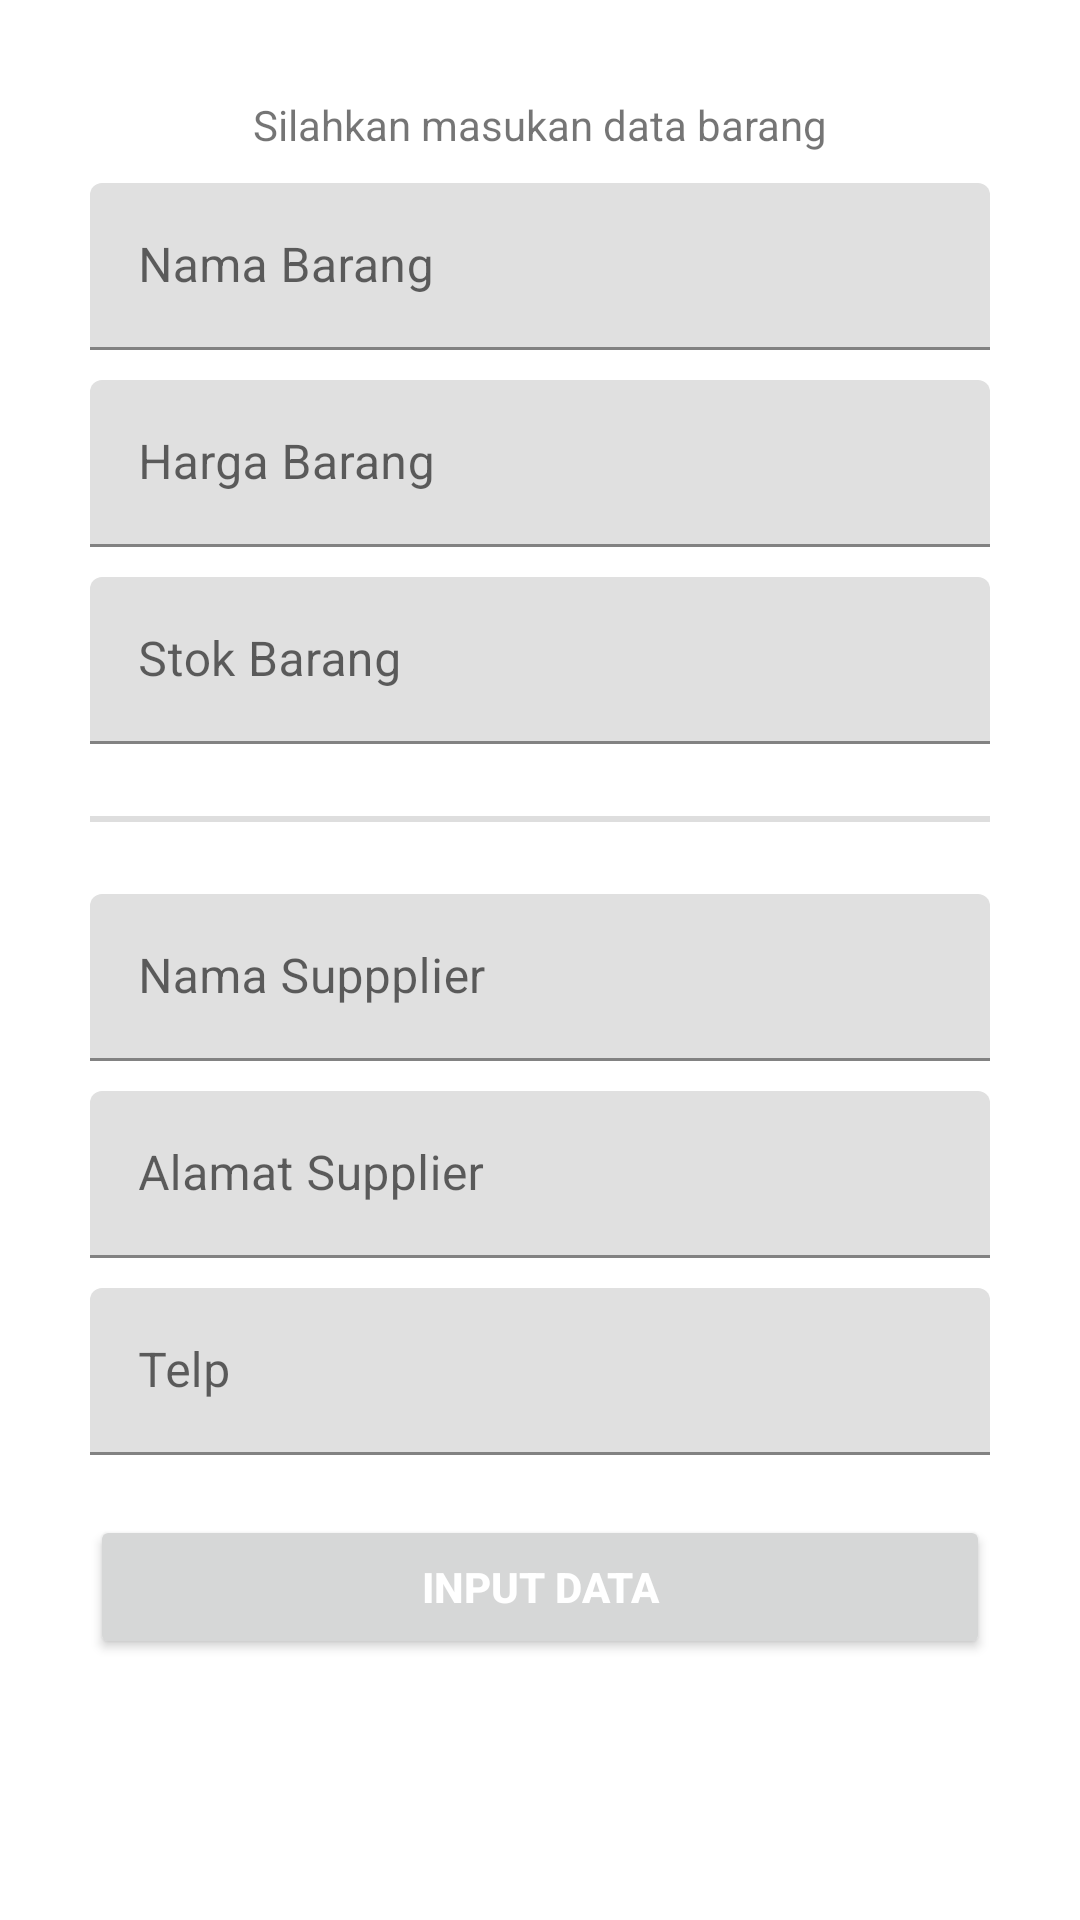

Android layout source for this screen:
<!-- AndroidManifest.xml: application theme Theme.MegaGigaSolusindoApplication -->
<!-- res/layout/activity_add_barang.xml -->
<?xml version="1.0" encoding="utf-8"?>
<androidx.constraintlayout.widget.ConstraintLayout xmlns:android="http://schemas.android.com/apk/res/android"
    xmlns:app="http://schemas.android.com/apk/res-auto"
    xmlns:tools="http://schemas.android.com/tools"
    android:layout_width="match_parent"
    android:layout_height="match_parent"
    tools:context=".Activity.AddBarangActivity">

    <TextView
        android:id="@+id/textView"
        android:layout_width="wrap_content"
        android:layout_height="wrap_content"
        android:layout_marginTop="32dp"
        android:text="Silahkan masukan data barang"
        app:layout_constraintEnd_toEndOf="parent"
        app:layout_constraintStart_toStartOf="parent"
        app:layout_constraintTop_toTopOf="parent" />

    <com.google.android.material.textfield.TextInputLayout
        android:id="@+id/layout_namaBarang"
        android:layout_width="wrap_content"
        android:layout_height="wrap_content"
        android:layout_marginTop="10dp"
        android:hint="Nama Barang"
        app:helperTextEnabled="true"
        app:layout_constraintEnd_toEndOf="parent"
        app:layout_constraintStart_toStartOf="parent"
        app:layout_constraintTop_toBottomOf="@+id/textView">

        <com.google.android.material.textfield.TextInputEditText
            android:layout_width="300dp"
            android:id="@+id/et_namaBarang"
            android:layout_gravity="center"
            android:layout_height="wrap_content" />

    </com.google.android.material.textfield.TextInputLayout>

    <com.google.android.material.textfield.TextInputLayout
        android:id="@+id/layout_harga"
        android:hint="Harga Barang"
        android:layout_width="wrap_content"
        android:layout_height="wrap_content"
        android:layout_marginTop="10dp"
        app:layout_constraintEnd_toEndOf="parent"
        app:layout_constraintStart_toStartOf="parent"
        app:layout_constraintTop_toBottomOf="@+id/layout_namaBarang">

        <com.google.android.material.textfield.TextInputEditText
            android:layout_width="300dp"
            android:inputType="number"
            android:id="@+id/et_harga"
            android:layout_gravity="center"
            android:layout_height="wrap_content" />

    </com.google.android.material.textfield.TextInputLayout>

    <com.google.android.material.textfield.TextInputLayout
        android:id="@+id/layout_stok"
        android:hint="Stok Barang"
        android:layout_width="wrap_content"
        android:layout_height="wrap_content"
        android:layout_marginTop="10dp"
        app:layout_constraintEnd_toEndOf="parent"
        app:layout_constraintStart_toStartOf="parent"
        app:layout_constraintTop_toBottomOf="@+id/layout_harga">

        <com.google.android.material.textfield.TextInputEditText
            android:layout_width="300dp"
            android:inputType="number"
            android:id="@+id/et_stok"
            android:layout_gravity="center"
            android:layout_height="wrap_content" />

    </com.google.android.material.textfield.TextInputLayout>

    <View
        android:id="@+id/line"
        android:layout_width="300dp"
        android:layout_height="2dp"
        android:layout_marginTop="24dp"
        android:background="#dedede"
        app:layout_constraintEnd_toEndOf="parent"
        app:layout_constraintStart_toStartOf="parent"
        app:layout_constraintTop_toBottomOf="@+id/layout_stok" />

    <com.google.android.material.textfield.TextInputLayout
        android:id="@+id/layout_namaSupplier"
        android:hint="Nama Suppplier"
        android:layout_width="wrap_content"
        android:layout_height="wrap_content"
        android:layout_marginTop="24dp"
        app:layout_constraintEnd_toEndOf="parent"
        app:layout_constraintStart_toStartOf="parent"
        app:layout_constraintTop_toBottomOf="@+id/line">

        <com.google.android.material.textfield.TextInputEditText
            android:layout_width="300dp"
            android:inputType="text"
            android:id="@+id/et_namaSupplier"
            android:layout_gravity="center"
            android:layout_height="wrap_content" />

    </com.google.android.material.textfield.TextInputLayout>

    <com.google.android.material.textfield.TextInputLayout
        android:id="@+id/layout_alamat"
        android:hint="Alamat Supplier"
        android:layout_width="wrap_content"
        android:layout_height="wrap_content"
        android:layout_marginTop="10dp"
        app:layout_constraintEnd_toEndOf="parent"
        app:layout_constraintStart_toStartOf="parent"
        app:layout_constraintTop_toBottomOf="@+id/layout_namaSupplier">

        <com.google.android.material.textfield.TextInputEditText
            android:layout_width="300dp"
            android:inputType="text"
            android:id="@+id/et_alamat"
            android:layout_gravity="center"
            android:layout_height="wrap_content" />

    </com.google.android.material.textfield.TextInputLayout>

    <com.google.android.material.textfield.TextInputLayout
        android:id="@+id/layout_telp"
        android:hint="Telp"
        android:layout_width="wrap_content"
        android:layout_height="wrap_content"
        android:layout_marginTop="10dp"
        app:layout_constraintEnd_toEndOf="parent"
        app:layout_constraintStart_toStartOf="parent"
        app:layout_constraintTop_toBottomOf="@+id/layout_alamat">

        <com.google.android.material.textfield.TextInputEditText
            android:layout_width="300dp"
            android:inputType="text"
            android:id="@+id/et_telp"
            android:layout_gravity="center"
            android:layout_height="wrap_content" />

    </com.google.android.material.textfield.TextInputLayout>

    <Button
        android:id="@+id/btn_addBarang"
        android:layout_width="300dp"
        android:textColor="@android:color/white"
        android:textStyle="bold"
        android:layout_height="wrap_content"
        android:layout_marginTop="20dp"
        android:text="Input Data"
        app:layout_constraintEnd_toEndOf="parent"
        app:layout_constraintStart_toStartOf="parent"
        app:layout_constraintTop_toBottomOf="@+id/layout_telp" />

</androidx.constraintlayout.widget.ConstraintLayout>
<!-- resources referenced by this layout -->
<resources>
  <style name="Theme.MegaGigaSolusindoApplication" parent="Theme.MaterialComponents.DayNight.DarkActionBar">
          
          <item name="colorPrimary">@color/purple_500</item>
          <item name="colorPrimaryVariant">@color/purple_700</item>
          <item name="colorOnPrimary">@color/white</item>
          
          <item name="colorSecondary">@color/teal_200</item>
          <item name="colorSecondaryVariant">@color/teal_700</item>
          <item name="colorOnSecondary">@color/black</item>
          
          <item name="android:statusBarColor">?attr/colorPrimaryVariant</item>
          
      </style>
  <!-- not gathered from this repository: default colours our renderer supplied (Android Studio template values) -->
  <color name="purple_500">#FF6200EE</color>
  <color name="purple_700">#FF3700B3</color>
  <color name="teal_200">#FF03DAC5</color>
  <color name="teal_700">#FF018786</color>
  <color name="black">#FF000000</color>
  <color name="white">#FFFFFFFF</color>
</resources>
